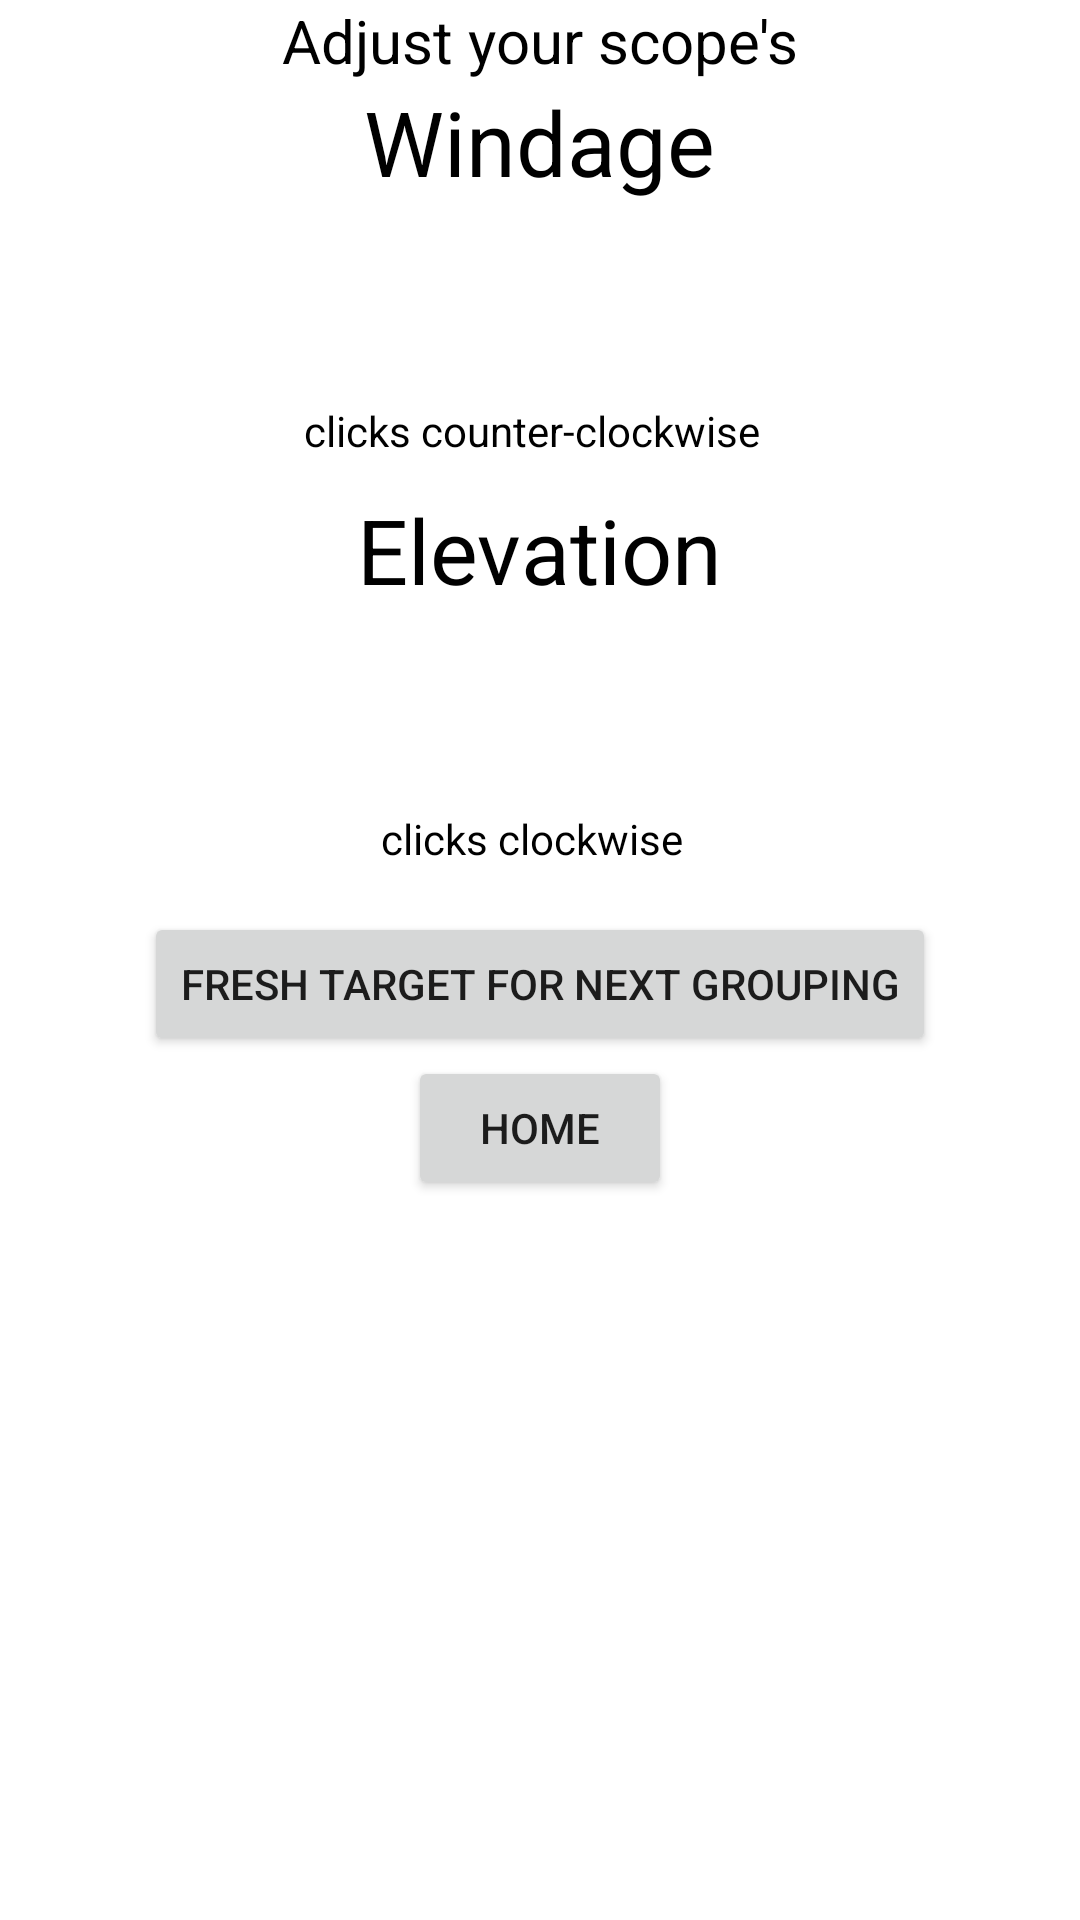

Reconstruct the res/layout file that produces this screen, plus the resources it refers to.
<!-- AndroidManifest.xml: application theme Theme.MaterialComponents.Light.NoActionBar -->
<!-- res/layout/activity_session_results.xml -->
<?xml version="1.0" encoding="utf-8"?>
<LinearLayout xmlns:android="http://schemas.android.com/apk/res/android" xmlns:app="http://schemas.android.com/apk/res-auto" xmlns:aapt="http://schemas.android.com/aapt" android:orientation="vertical" android:background="#ffffff" android:layout_width="match_parent" android:layout_height="match_parent">

    <TextView
        android:id="@+id/adjustStatementTextView"
        android:layout_width="wrap_content"
        android:layout_height="wrap_content"
        android:layout_gravity="center_horizontal"
        android:text="Adjust your scope's"
        android:textColor="#000000"
        android:textSize="20sp" />

    <TextView
        android:layout_width="wrap_content"
        android:layout_height="wrap_content"
        android:layout_gravity="center_horizontal"
        android:text="Windage"
        android:textColor="#000000"
        android:textSize="30sp" />
    <TextView android:textSize="50sp" android:textColor="#000000" android:layout_gravity="center_horizontal" android:id="@+id/windageClicks" android:paddingLeft="15dp" android:layout_width="wrap_content" android:layout_height="wrap_content"/>
    <LinearLayout android:layout_gravity="center_horizontal" android:orientation="horizontal" android:layout_width="wrap_content" android:layout_height="wrap_content">

        <TextView
            android:layout_width="wrap_content"
            android:layout_height="wrap_content"
            android:text="clicks counter-clockwise"
            android:textColor="#000000" />
        <TextView android:textColor="#000000" android:id="@+id/windageDirection" android:paddingLeft="5dp" android:layout_width="wrap_content" android:layout_height="wrap_content"/>
    </LinearLayout>

    <TextView
        android:layout_width="wrap_content"
        android:layout_height="wrap_content"
        android:layout_gravity="center_horizontal"
        android:paddingTop="10dp"
        android:text="Elevation"
        android:textColor="#000000"
        android:textSize="30sp" />
    <TextView android:textSize="50sp" android:textColor="#000000" android:layout_gravity="center_horizontal" android:id="@+id/elevationClicks" android:layout_width="wrap_content" android:layout_height="wrap_content"/>
    <LinearLayout android:layout_gravity="center_horizontal" android:orientation="horizontal" android:layout_width="wrap_content" android:layout_height="wrap_content">

        <TextView
            android:layout_width="wrap_content"
            android:layout_height="wrap_content"
            android:layout_gravity="center_horizontal"
            android:text="clicks clockwise"
            android:textColor="#000000" />
        <TextView android:textColor="#000000" android:layout_gravity="center_horizontal" android:id="@+id/elevationDirection" android:paddingLeft="5dp" android:layout_width="wrap_content" android:layout_height="wrap_content"/>
    </LinearLayout>
    <LinearLayout android:orientation="vertical" android:paddingTop="15dp" android:layout_width="match_parent" android:layout_height="wrap_content">

        <Button
            android:id="@+id/newSessionButton"
            android:layout_width="wrap_content"
            android:layout_height="wrap_content"
            android:layout_gravity="center_horizontal"
            android:text="Fresh Target for Next Grouping" />

        <Button
            android:id="@+id/homeButton"
            android:layout_width="wrap_content"
            android:layout_height="wrap_content"
            android:layout_gravity="center_horizontal"
            android:text="home" />
    </LinearLayout>
</LinearLayout>
<!-- resources referenced by this layout -->
<resources>

</resources>
